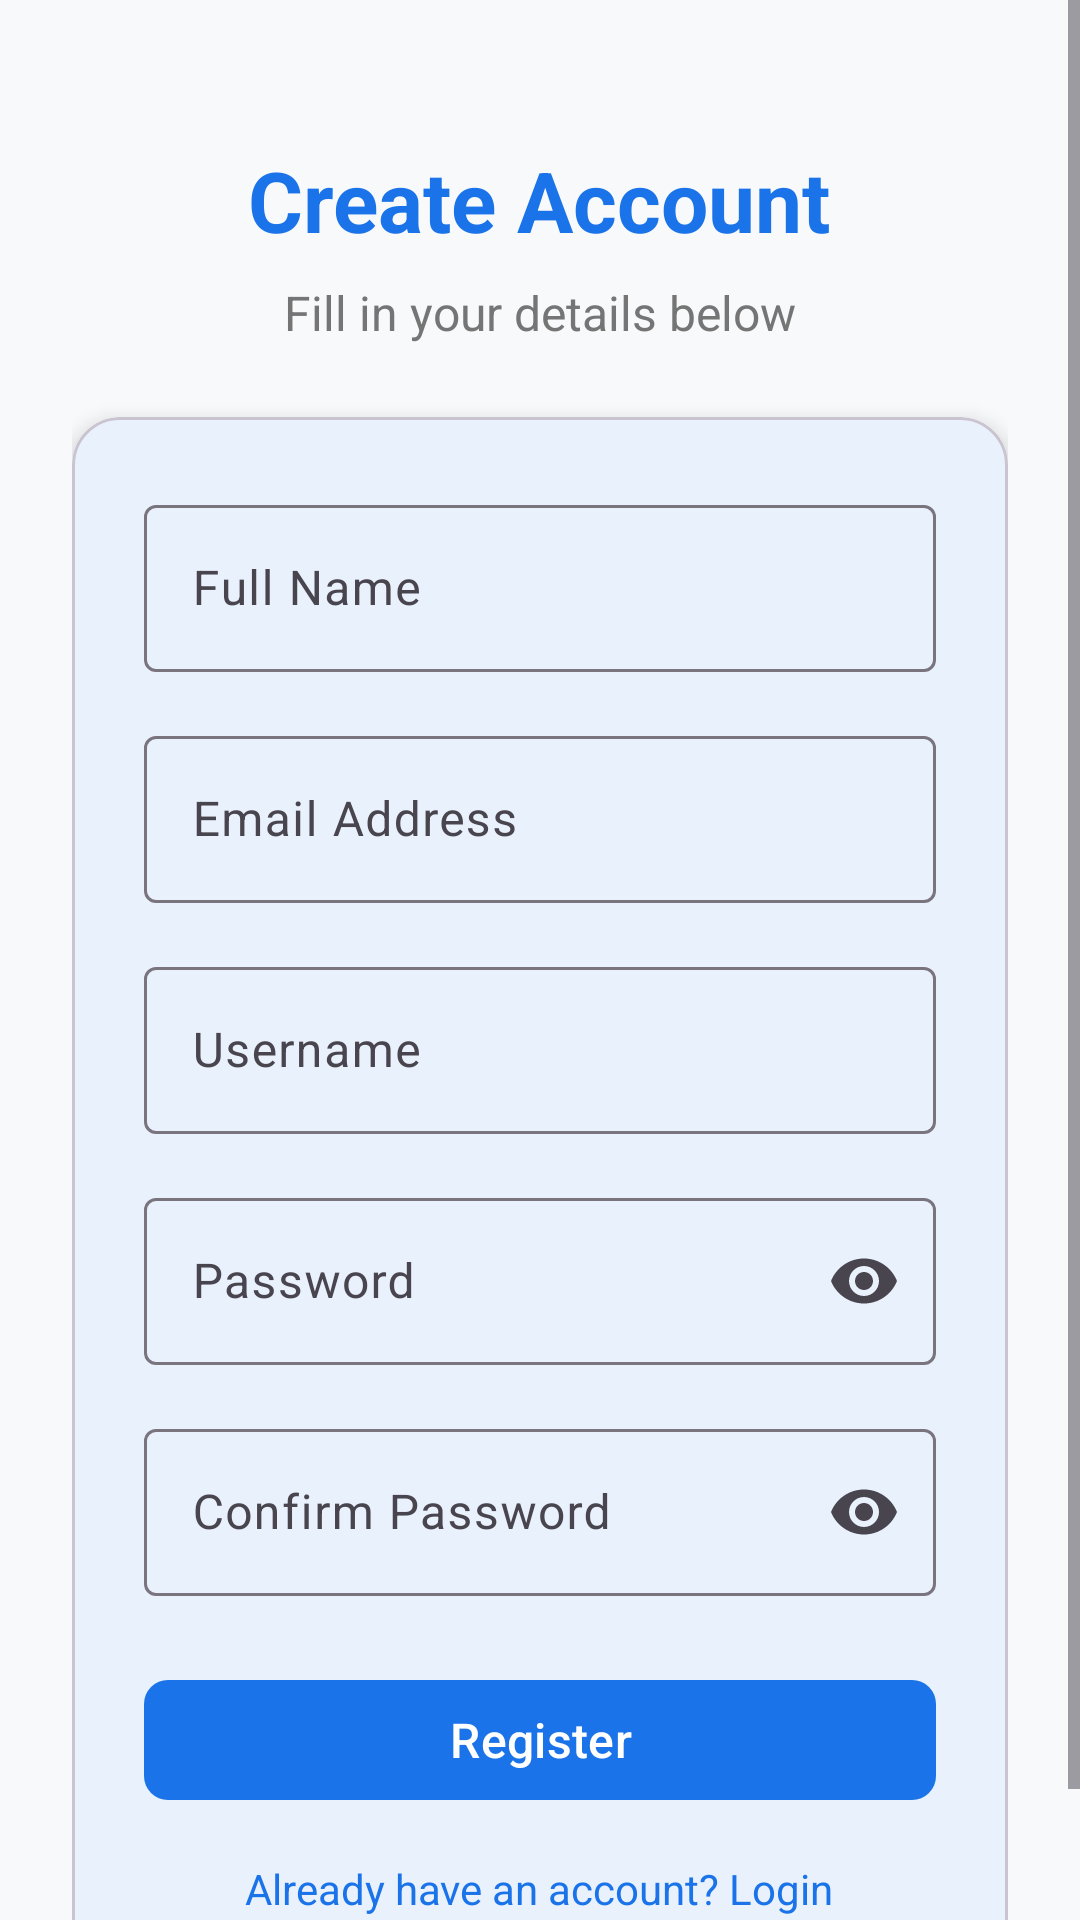

Reconstruct the res/layout file that produces this screen, plus the resources it refers to.
<!-- AndroidManifest.xml: application theme Theme.HealthDietAI -->
<!-- res/layout/fragment_register.xml -->
<?xml version="1.0" encoding="utf-8"?>
<ScrollView
    xmlns:android="http://schemas.android.com/apk/res/android"
    xmlns:app="http://schemas.android.com/apk/res-auto"
    android:layout_width="match_parent"
    android:layout_height="match_parent"
    android:background="@color/background">

    <LinearLayout
        android:layout_width="match_parent"
        android:layout_height="wrap_content"
        android:orientation="vertical"
        android:padding="24dp">

        <TextView
            android:layout_width="wrap_content"
            android:layout_height="wrap_content"
            android:text="Create Account"
            android:textSize="28sp"
            android:textStyle="bold"
            android:textColor="@color/primary"
            android:layout_gravity="center"
            android:layout_marginTop="24dp"/>

        <TextView
            android:layout_width="wrap_content"
            android:layout_height="wrap_content"
            android:text="Fill in your details below"
            android:textSize="16sp"
            android:textColor="#757575"
            android:layout_gravity="center"
            android:layout_marginTop="8dp"
            android:layout_marginBottom="24dp"/>

        <com.google.android.material.card.MaterialCardView
            android:layout_width="match_parent"
            android:layout_height="wrap_content"
            app:cardCornerRadius="16dp"
            app:cardElevation="4dp">

            <LinearLayout
                android:layout_width="match_parent"
                android:layout_height="wrap_content"
                android:orientation="vertical"
                android:padding="24dp">

                <com.google.android.material.textfield.TextInputLayout
                    android:id="@+id/tilFullName"
                    style="@style/Widget.Material3.TextInputLayout.OutlinedBox"
                    android:layout_width="match_parent"
                    android:layout_height="wrap_content"
                    android:hint="Full Name">

                    <com.google.android.material.textfield.TextInputEditText
                        android:id="@+id/etFullName"
                        android:layout_width="match_parent"
                        android:layout_height="wrap_content"
                        android:inputType="textPersonName"
                        android:imeOptions="actionNext"/>

                </com.google.android.material.textfield.TextInputLayout>

                <com.google.android.material.textfield.TextInputLayout
                    android:id="@+id/tilEmail"
                    style="@style/Widget.Material3.TextInputLayout.OutlinedBox"
                    android:layout_width="match_parent"
                    android:layout_height="wrap_content"
                    android:layout_marginTop="16dp"
                    android:hint="Email Address">

                    <com.google.android.material.textfield.TextInputEditText
                        android:id="@+id/etEmail"
                        android:layout_width="match_parent"
                        android:layout_height="wrap_content"
                        android:inputType="textEmailAddress"
                        android:imeOptions="actionNext"/>

                </com.google.android.material.textfield.TextInputLayout>

                <com.google.android.material.textfield.TextInputLayout
                    android:id="@+id/tilUsername"
                    style="@style/Widget.Material3.TextInputLayout.OutlinedBox"
                    android:layout_width="match_parent"
                    android:layout_height="wrap_content"
                    android:layout_marginTop="16dp"
                    android:hint="Username">

                    <com.google.android.material.textfield.TextInputEditText
                        android:id="@+id/etUsername"
                        android:layout_width="match_parent"
                        android:layout_height="wrap_content"
                        android:inputType="text"
                        android:imeOptions="actionNext"/>

                </com.google.android.material.textfield.TextInputLayout>

                <com.google.android.material.textfield.TextInputLayout
                    android:id="@+id/tilPassword"
                    style="@style/Widget.Material3.TextInputLayout.OutlinedBox"
                    android:layout_width="match_parent"
                    android:layout_height="wrap_content"
                    android:layout_marginTop="16dp"
                    android:hint="Password"
                    app:endIconMode="password_toggle">

                    <com.google.android.material.textfield.TextInputEditText
                        android:id="@+id/etPassword"
                        android:layout_width="match_parent"
                        android:layout_height="wrap_content"
                        android:inputType="textPassword"
                        android:imeOptions="actionNext"/>

                </com.google.android.material.textfield.TextInputLayout>

                <com.google.android.material.textfield.TextInputLayout
                    android:id="@+id/tilConfirmPassword"
                    style="@style/Widget.Material3.TextInputLayout.OutlinedBox"
                    android:layout_width="match_parent"
                    android:layout_height="wrap_content"
                    android:layout_marginTop="16dp"
                    android:hint="Confirm Password"
                    app:endIconMode="password_toggle">

                    <com.google.android.material.textfield.TextInputEditText
                        android:id="@+id/etConfirmPassword"
                        android:layout_width="match_parent"
                        android:layout_height="wrap_content"
                        android:inputType="textPassword"
                        android:imeOptions="actionDone"/>

                </com.google.android.material.textfield.TextInputLayout>

                <com.google.android.material.button.MaterialButton
                    android:id="@+id/btnRegister"
                    android:layout_width="match_parent"
                    android:layout_height="wrap_content"
                    android:layout_marginTop="24dp"
                    android:text="Register"
                    android:textSize="16sp"
                    app:cornerRadius="8dp"/>

                <com.google.android.material.progressindicator.CircularProgressIndicator
                    android:id="@+id/progressIndicator"
                    android:layout_width="wrap_content"
                    android:layout_height="wrap_content"
                    android:layout_gravity="center"
                    android:layout_marginTop="16dp"
                    android:visibility="gone"/>

                <TextView
                    android:id="@+id/tvLogin"
                    android:layout_width="wrap_content"
                    android:layout_height="wrap_content"
                    android:layout_gravity="center"
                    android:layout_marginTop="16dp"
                    android:clickable="true"
                    android:focusable="true"
                    android:text="Already have an account? Login"
                    android:textColor="@color/primary"/>

            </LinearLayout>
        </com.google.android.material.card.MaterialCardView>

    </LinearLayout>
</ScrollView>
<!-- resources referenced by this layout -->
<resources>
  <color name="background">#F8F9FA</color>
  <color name="primary">#1A73E8</color>
  <style name="Theme.HealthDietAI" parent="Theme.Material3.Light.NoActionBar">
          <item name="colorPrimary">@color/primary</item>
          <item name="colorPrimaryVariant">@color/primary_variant</item>
          <item name="colorSecondary">@color/secondary</item>
          <item name="android:colorBackground">@color/background</item>
          <item name="colorSurface">@color/surface</item>
          <item name="colorError">@color/error</item>
          <item name="colorOnPrimary">@color/on_primary</item>
          <item name="windowActionBar">false</item>
          <item name="windowNoTitle">true</item>
      </style>
  <color name="primary_variant">#0D47A1</color>
  <color name="secondary">#00BFA5</color>
  <color name="surface">#FFFFFF</color>
  <color name="error">#D32F2F</color>
  <color name="on_primary">#FFFFFF</color>
</resources>
